Photos from the image-classification dataset "Green-Coffee-Bean-Defects-Classification" in the GitHub repository youralfa/Green-Coffee-Bean-Defects-Classification. Its 17 classes are: broken or chipped or cut, dried cherry pod, floater, foreign matter, full black, full sour, fungus damaged, hull or husk, immature or unripe, parchment or pergamino, partial black, partial sour, severe insect damage, shell, slight insect damage, specialty, withered.

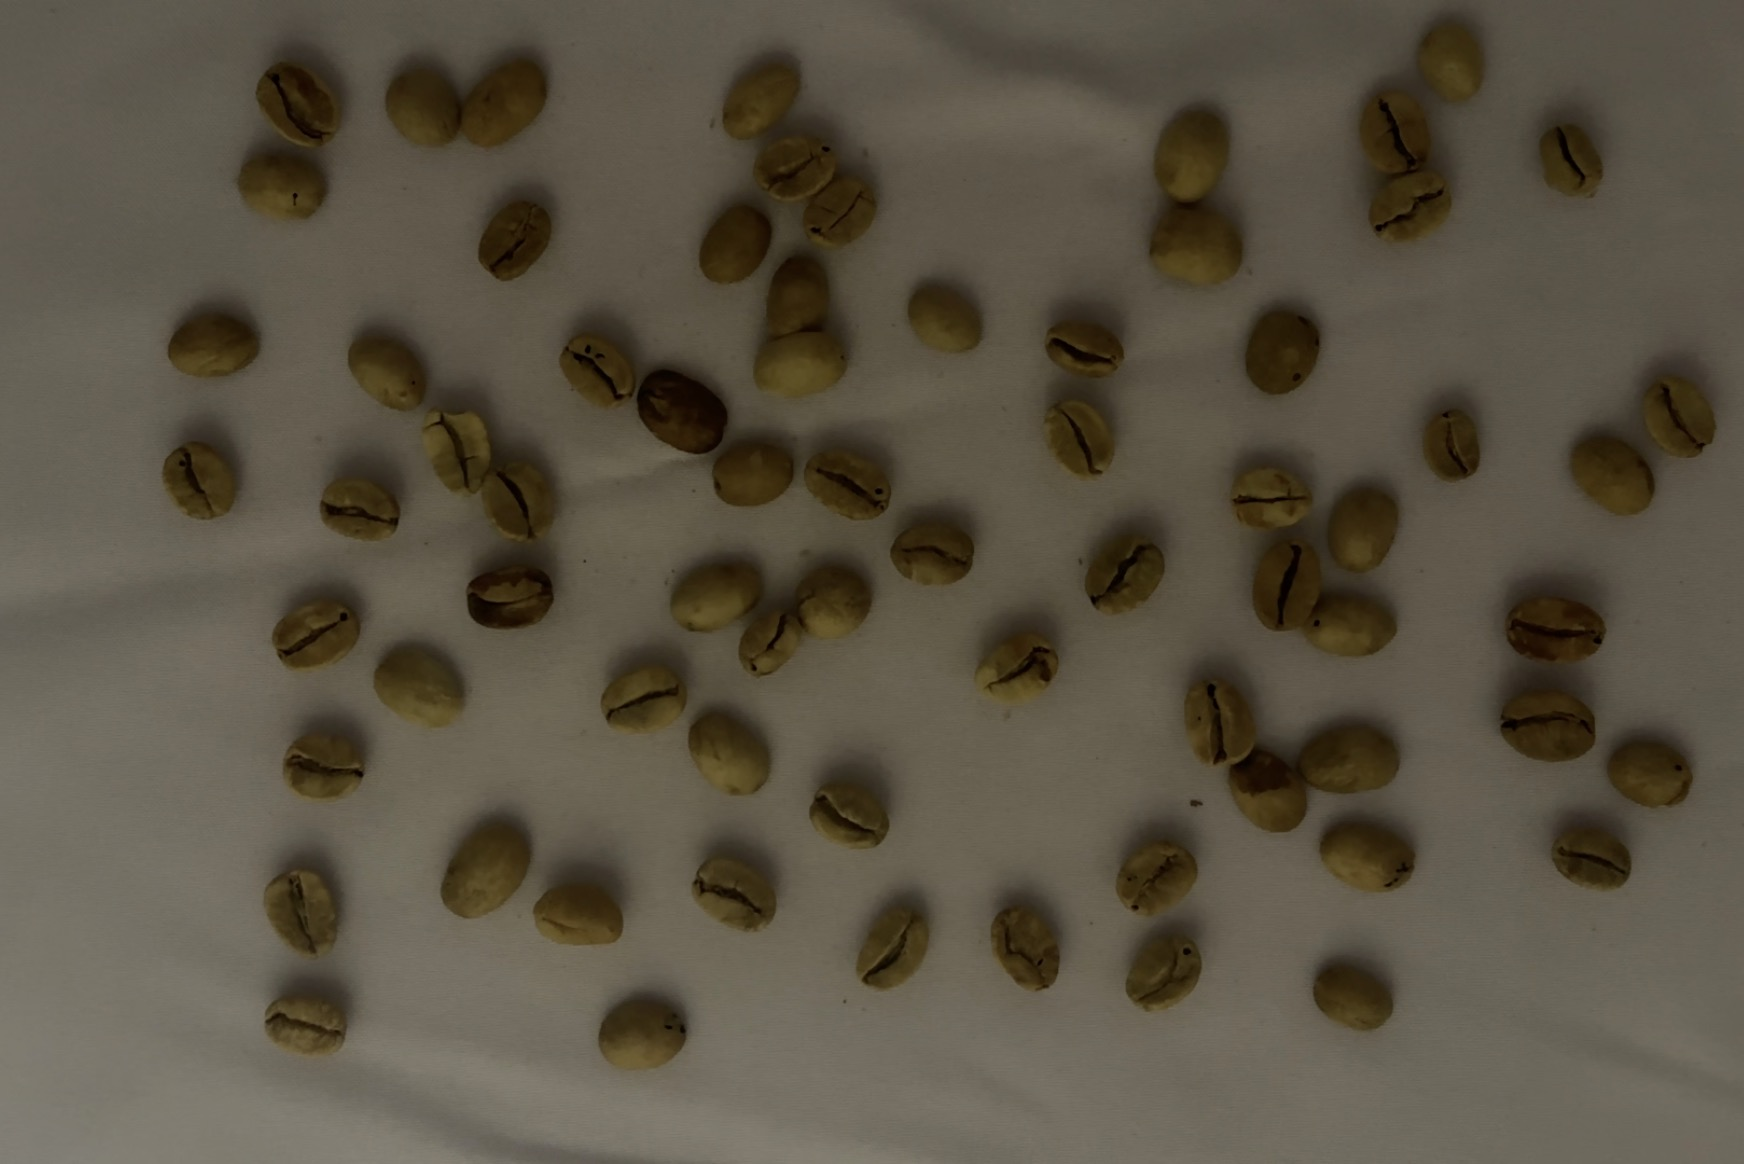
Label: partial sour

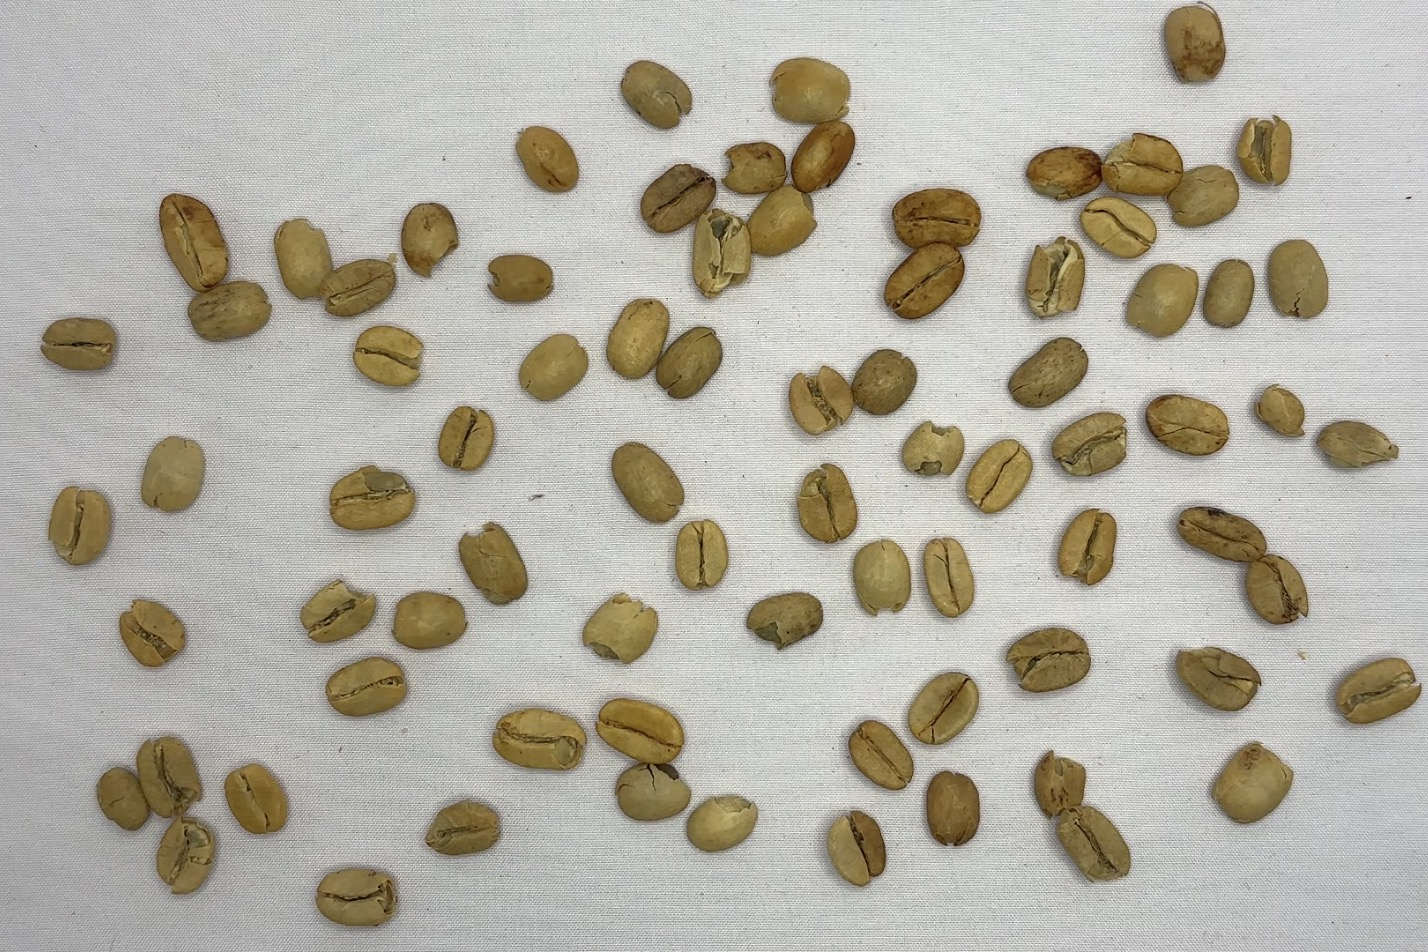
Label: parchment or pergamino

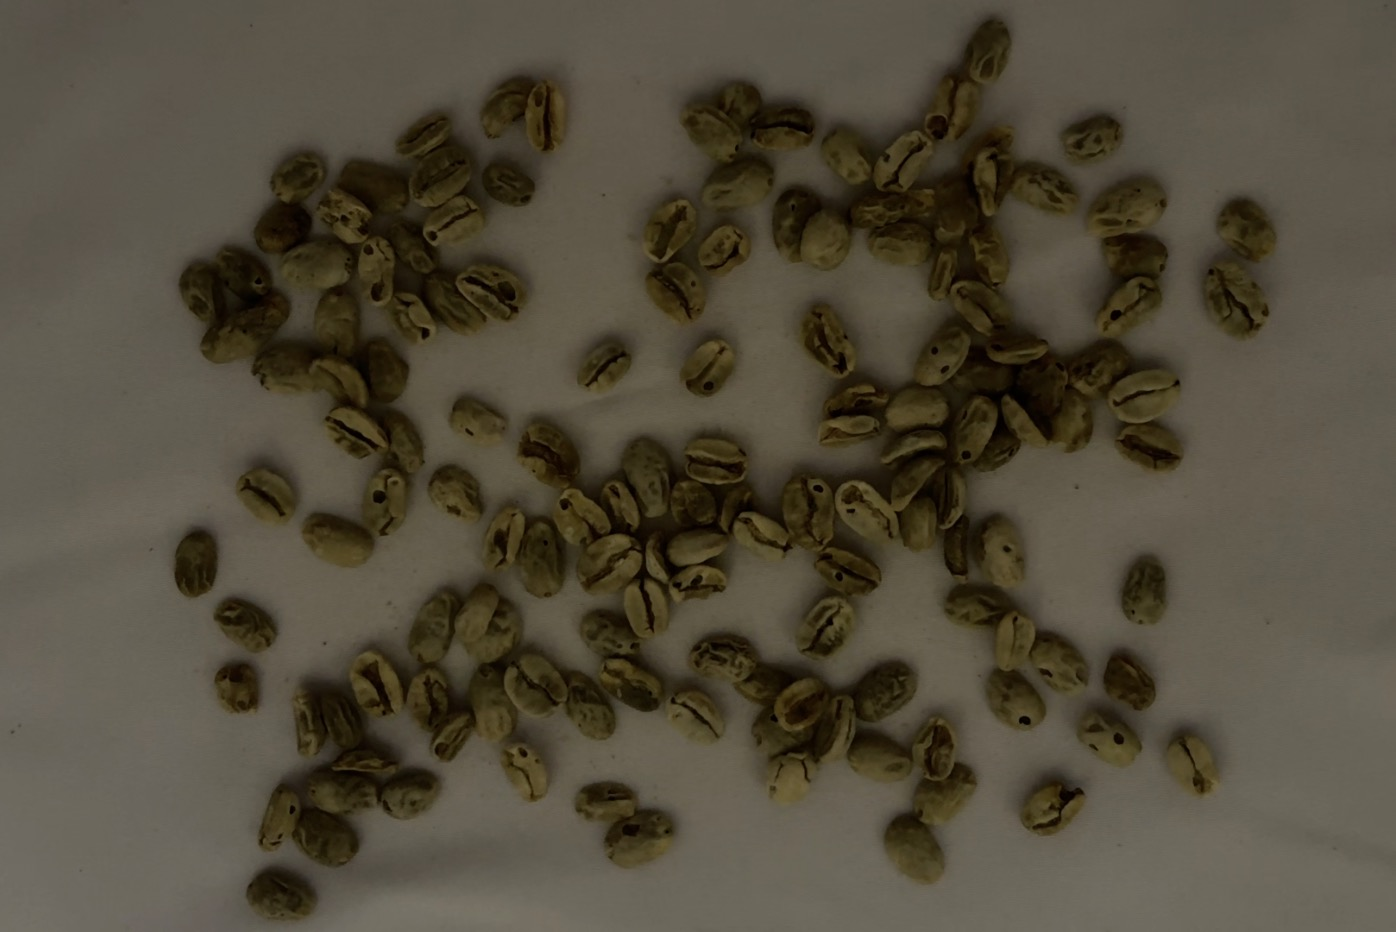
Label: withered

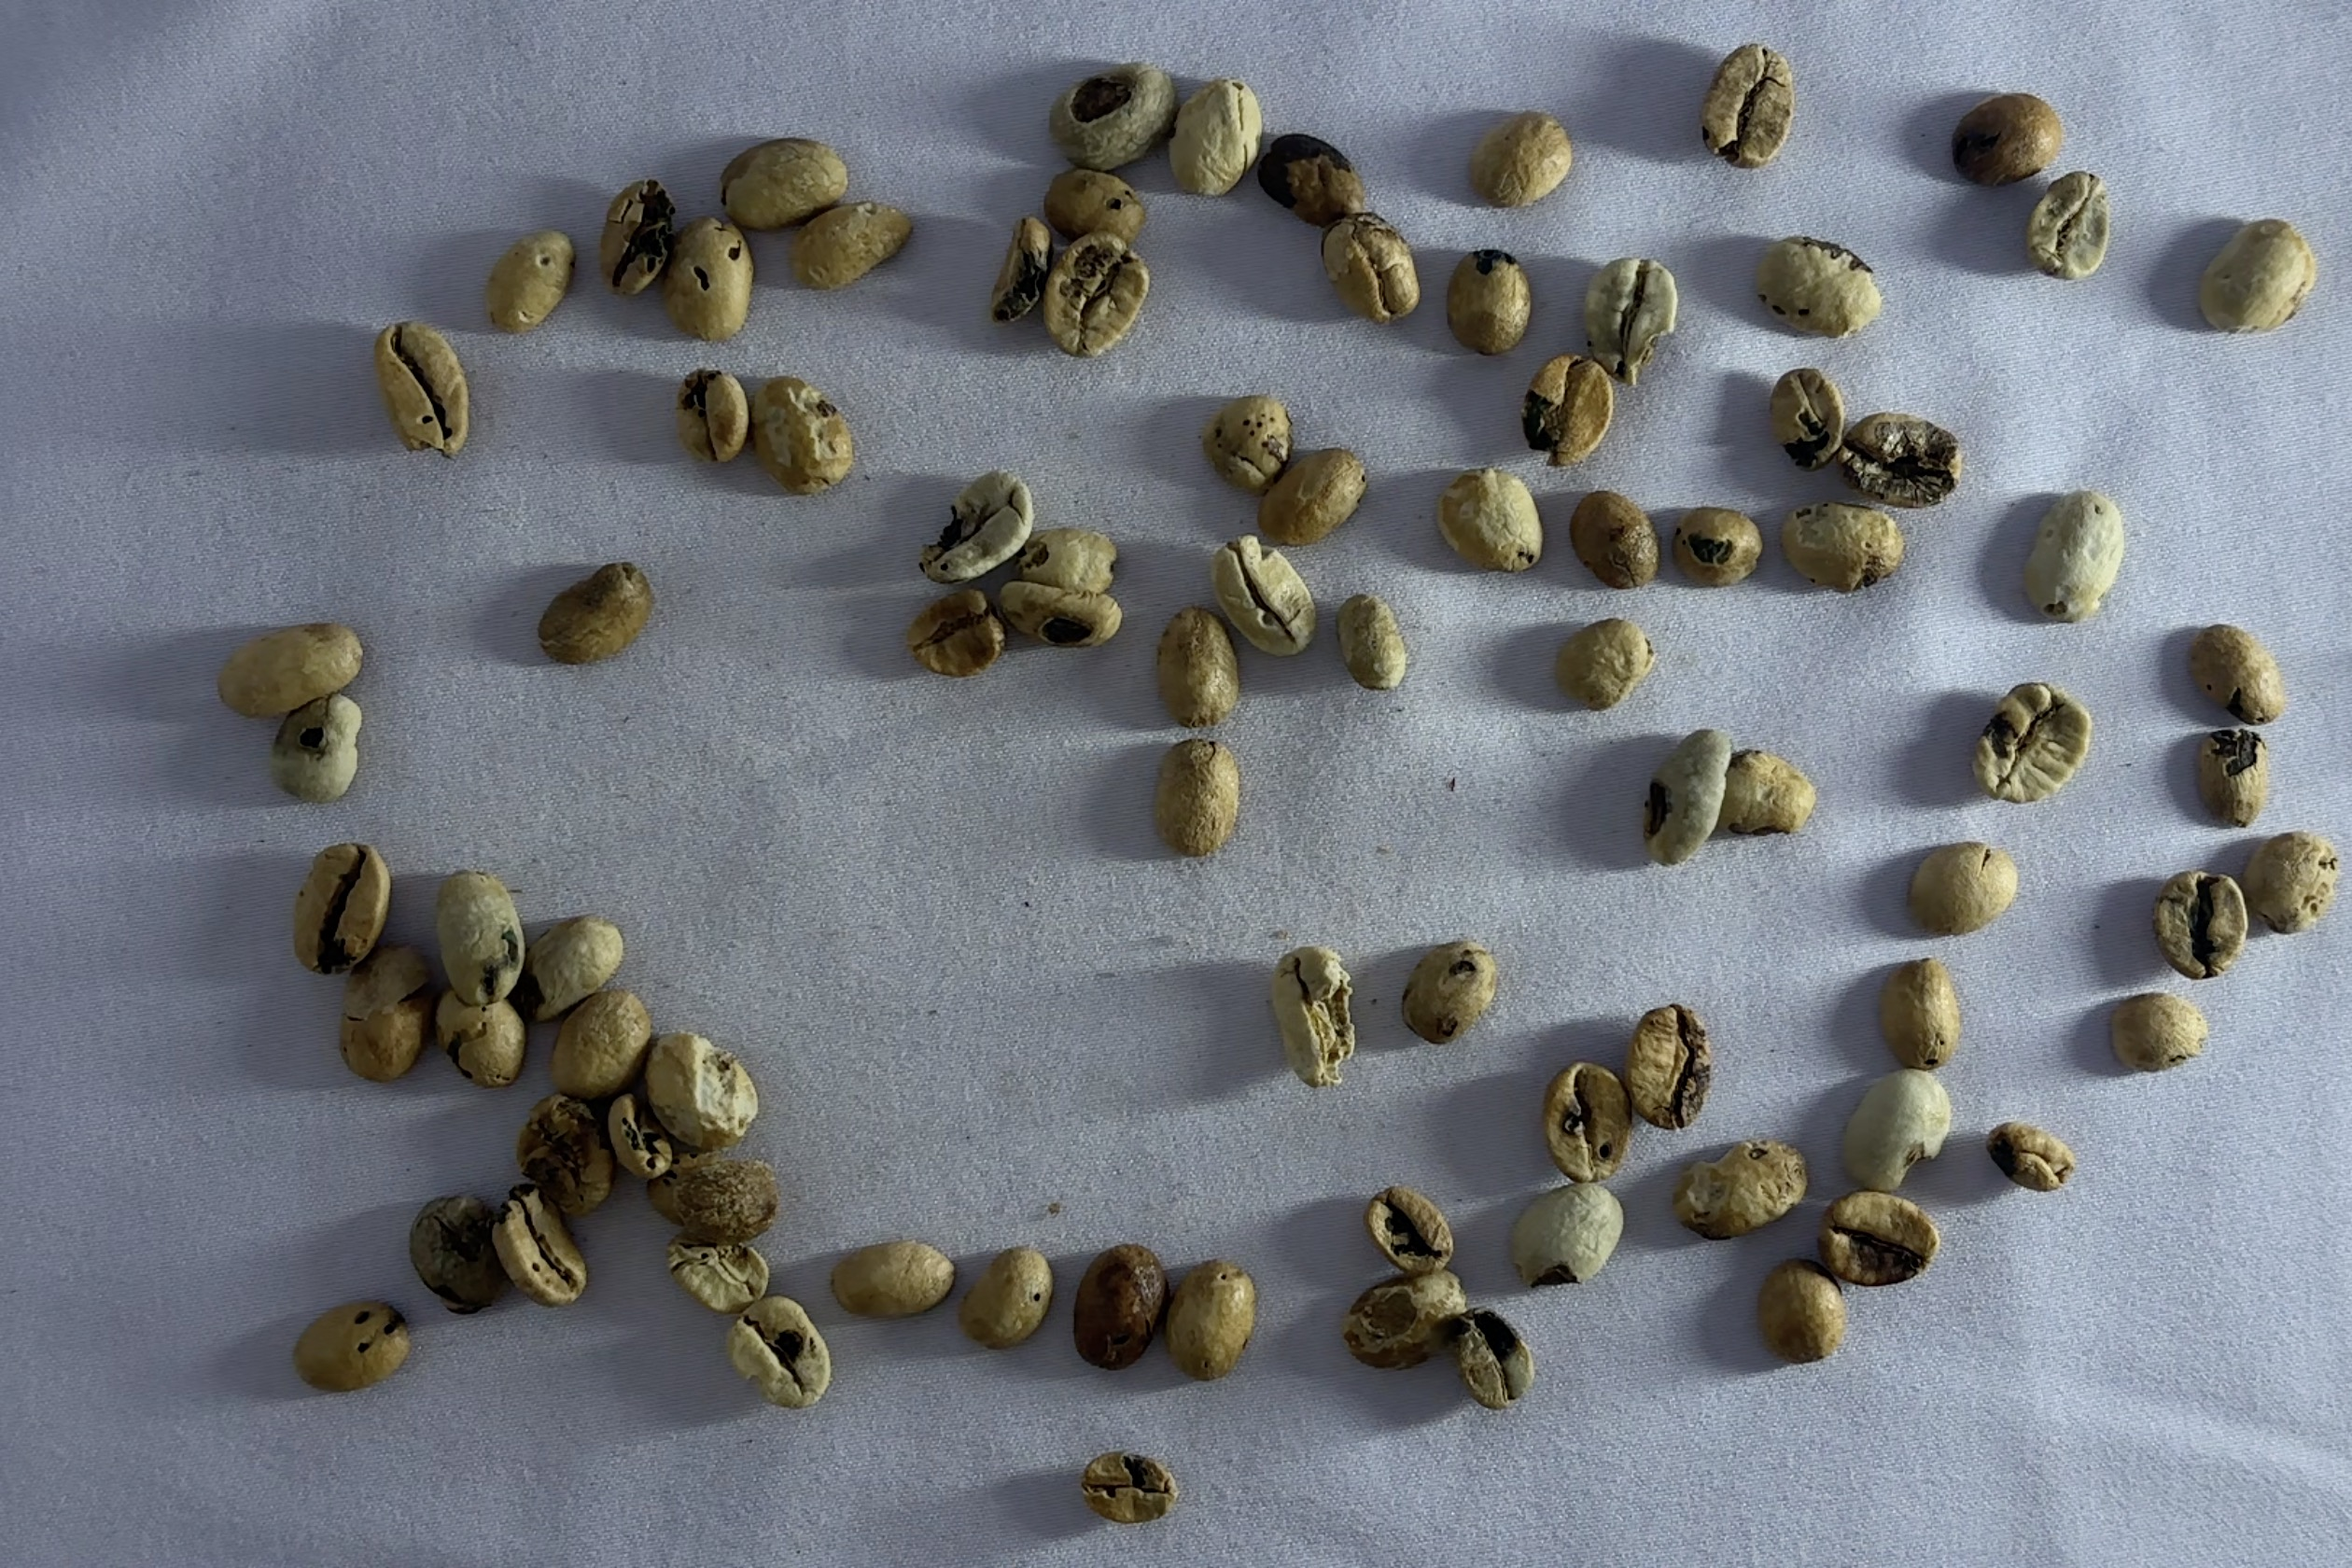
Label: fungus damaged

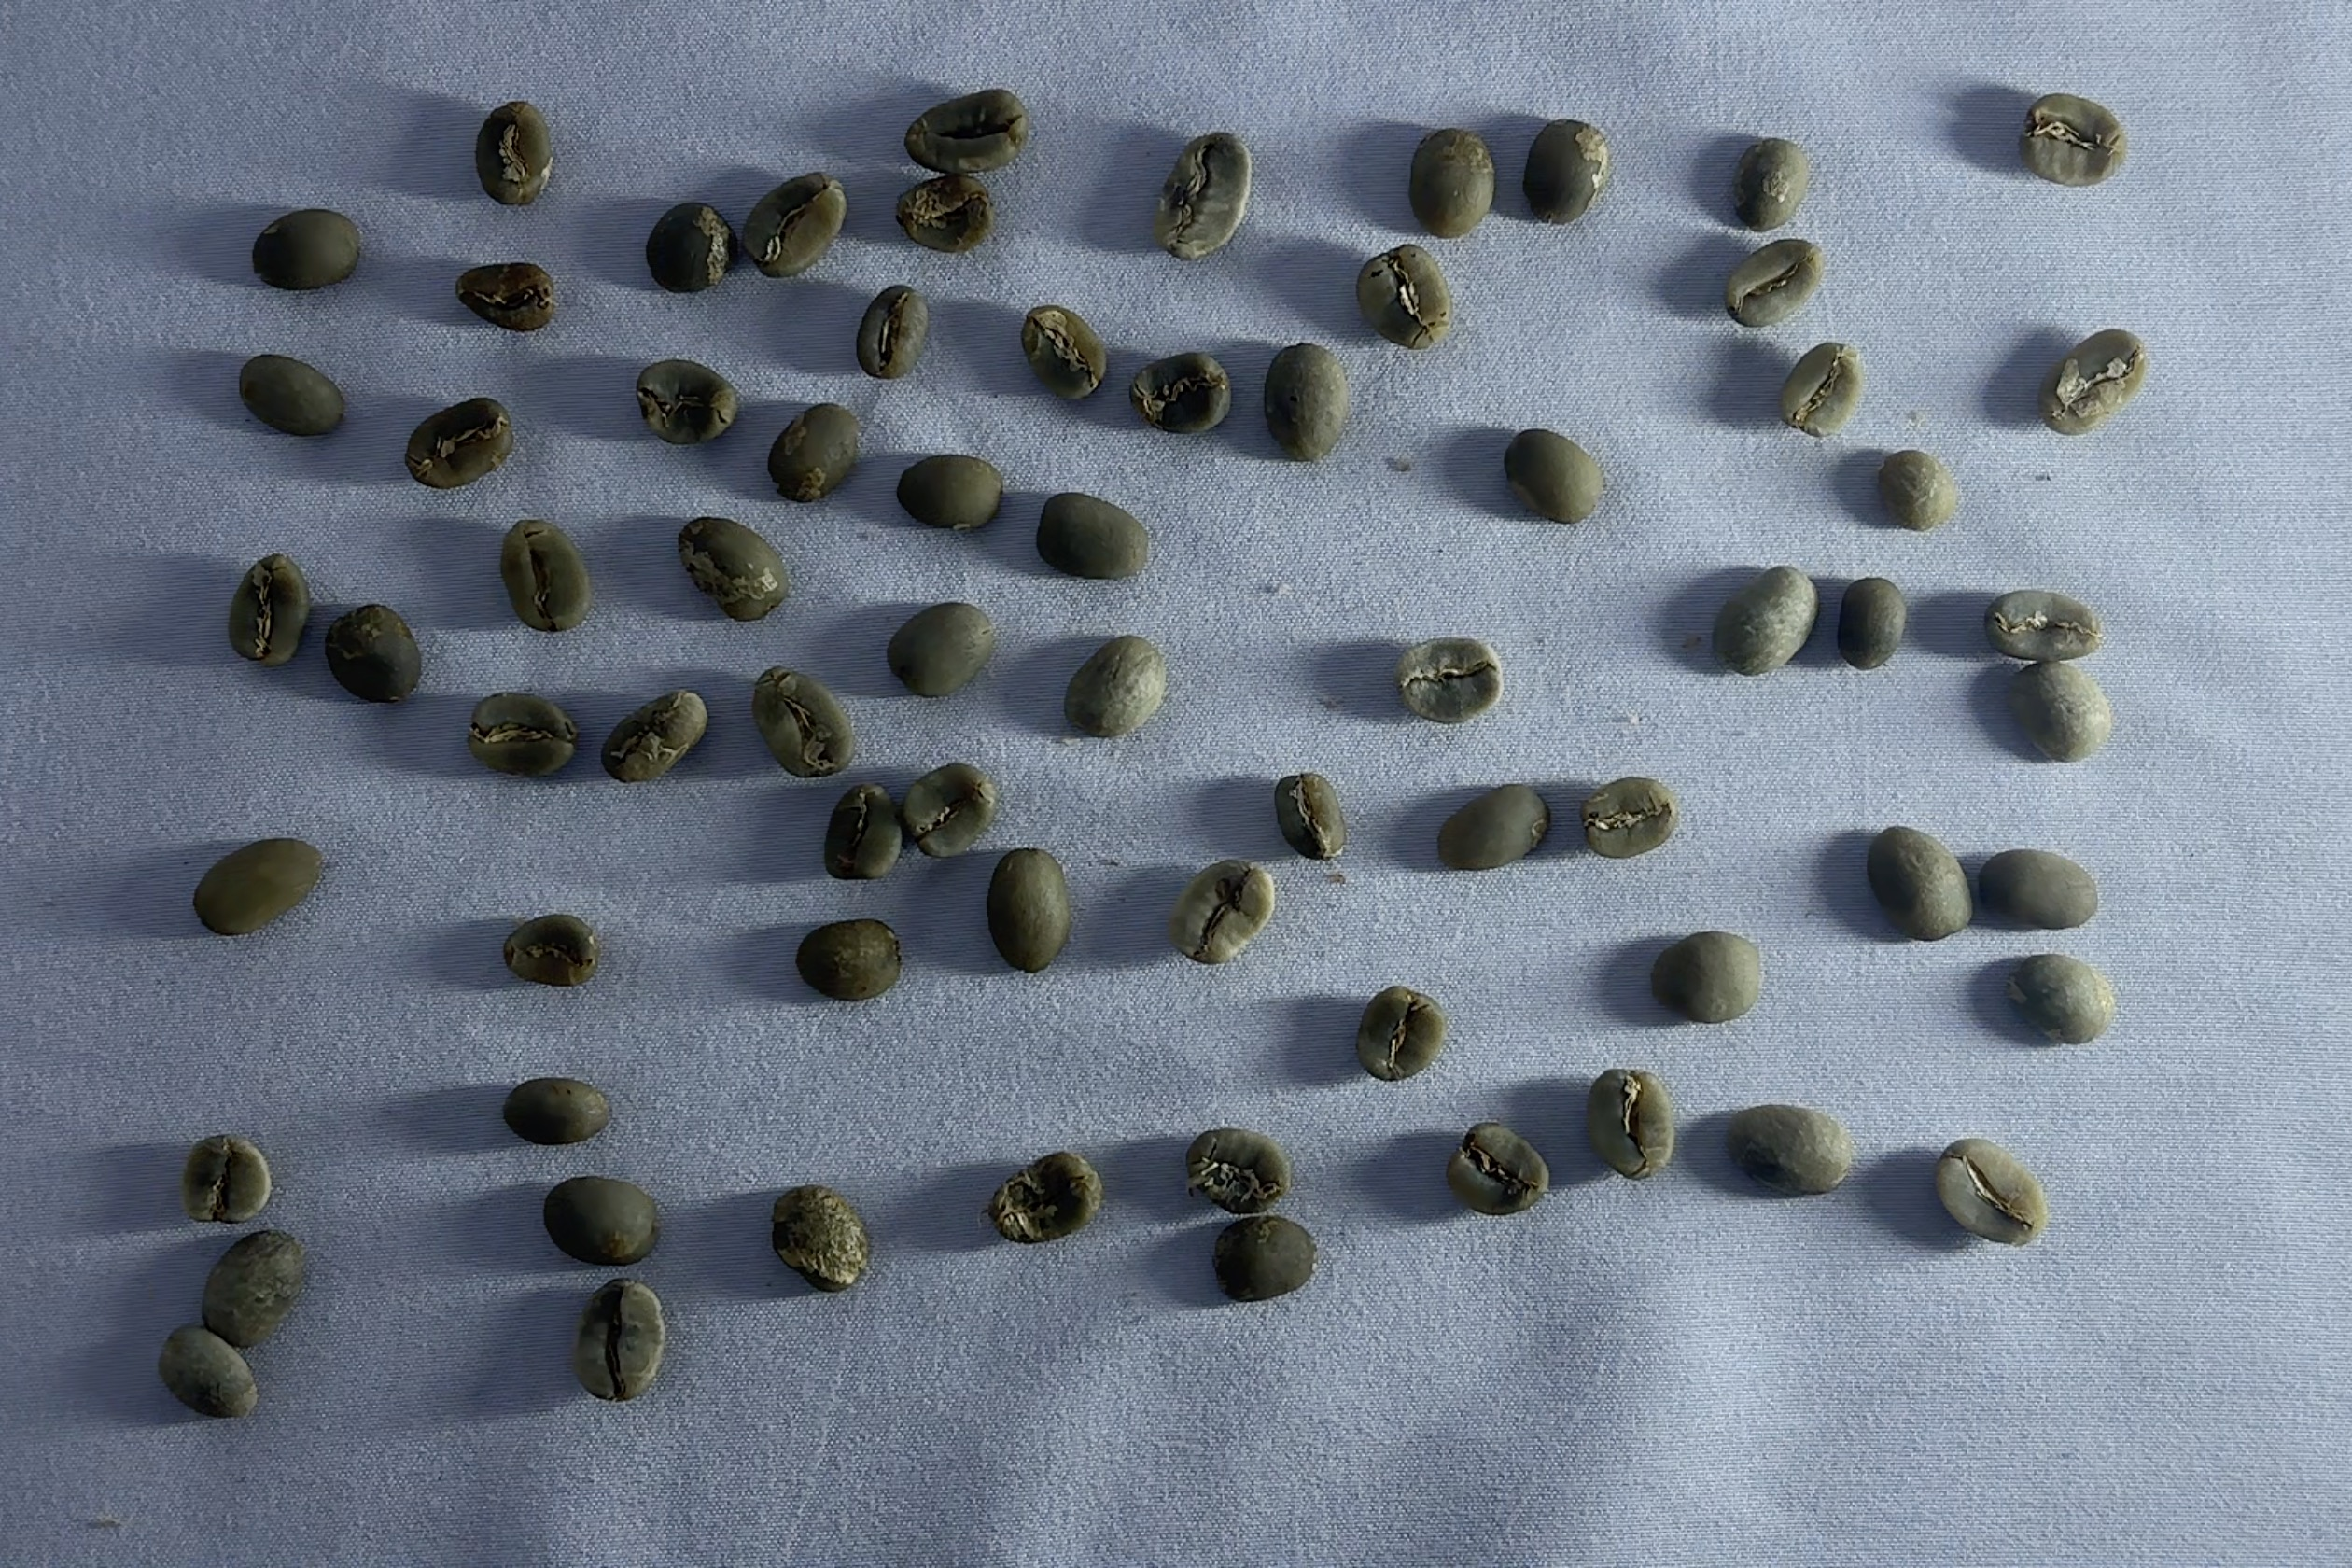
Label: specialty

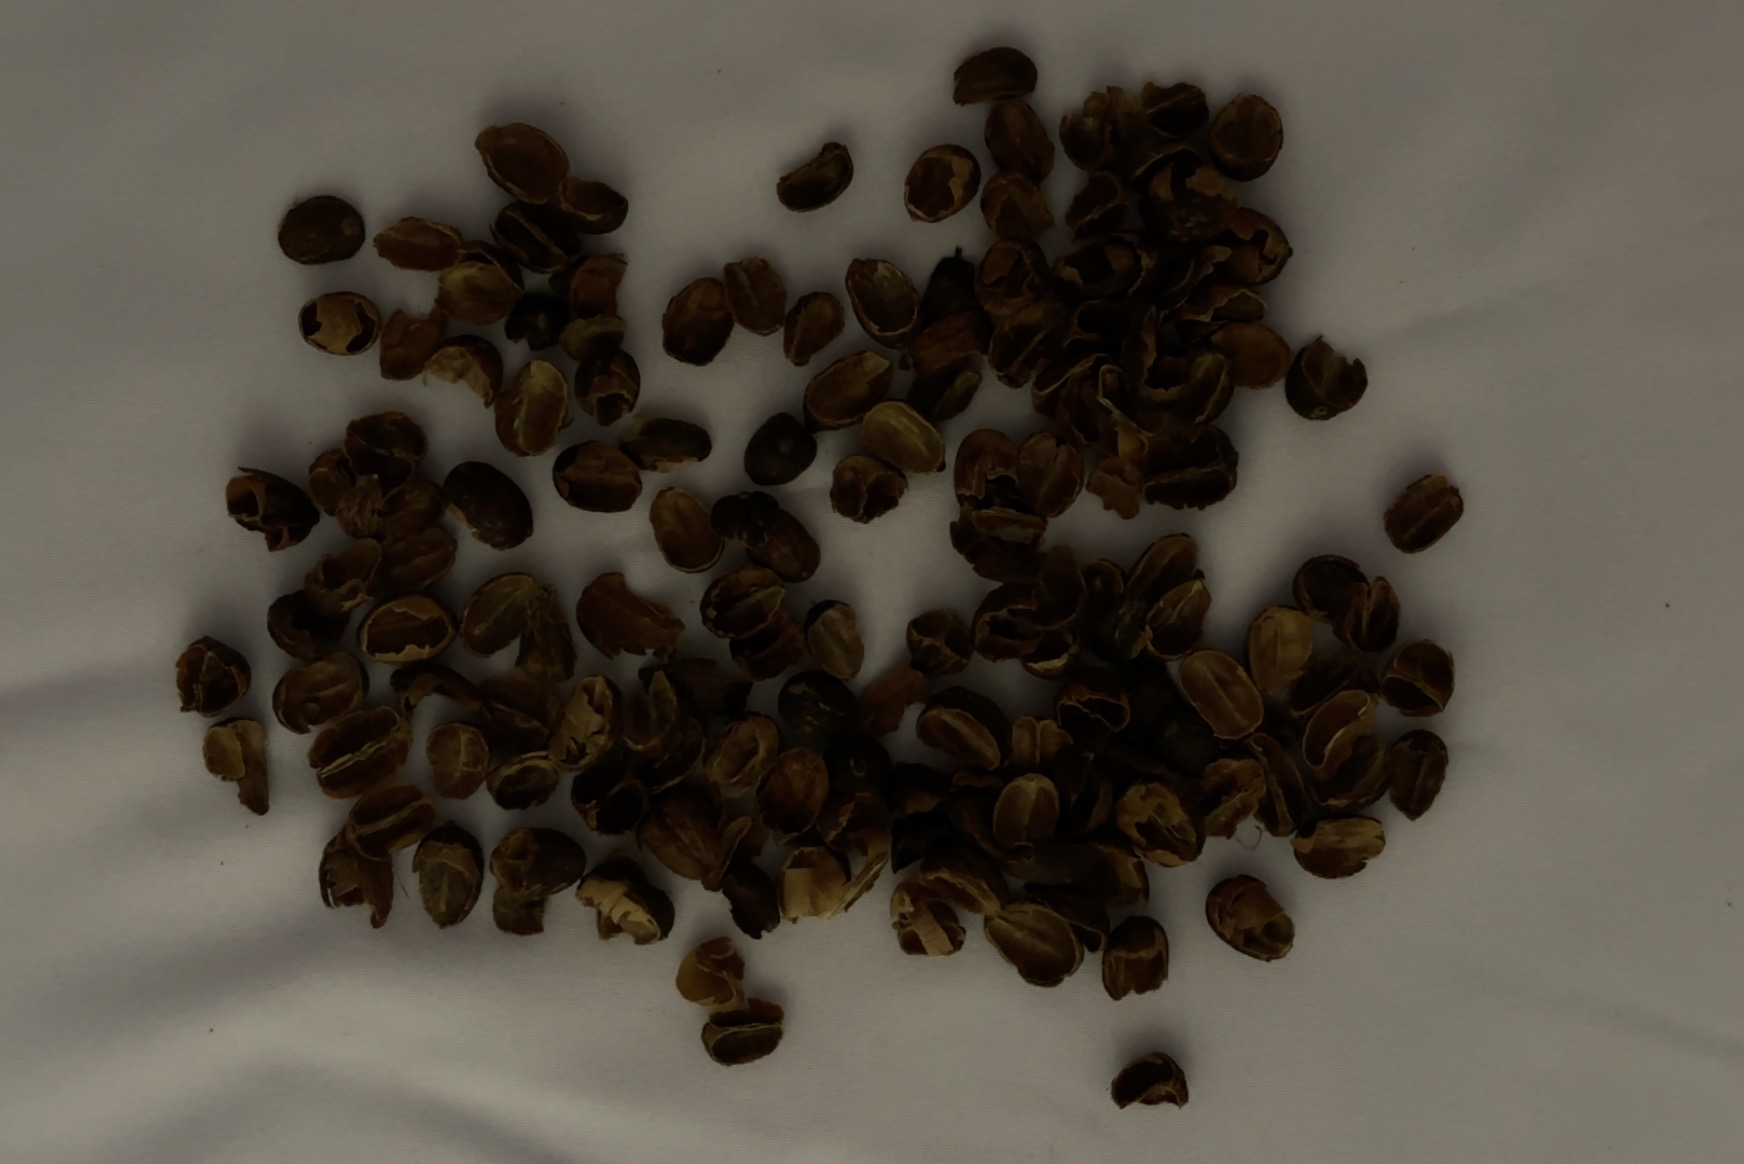
Label: hull or husk
